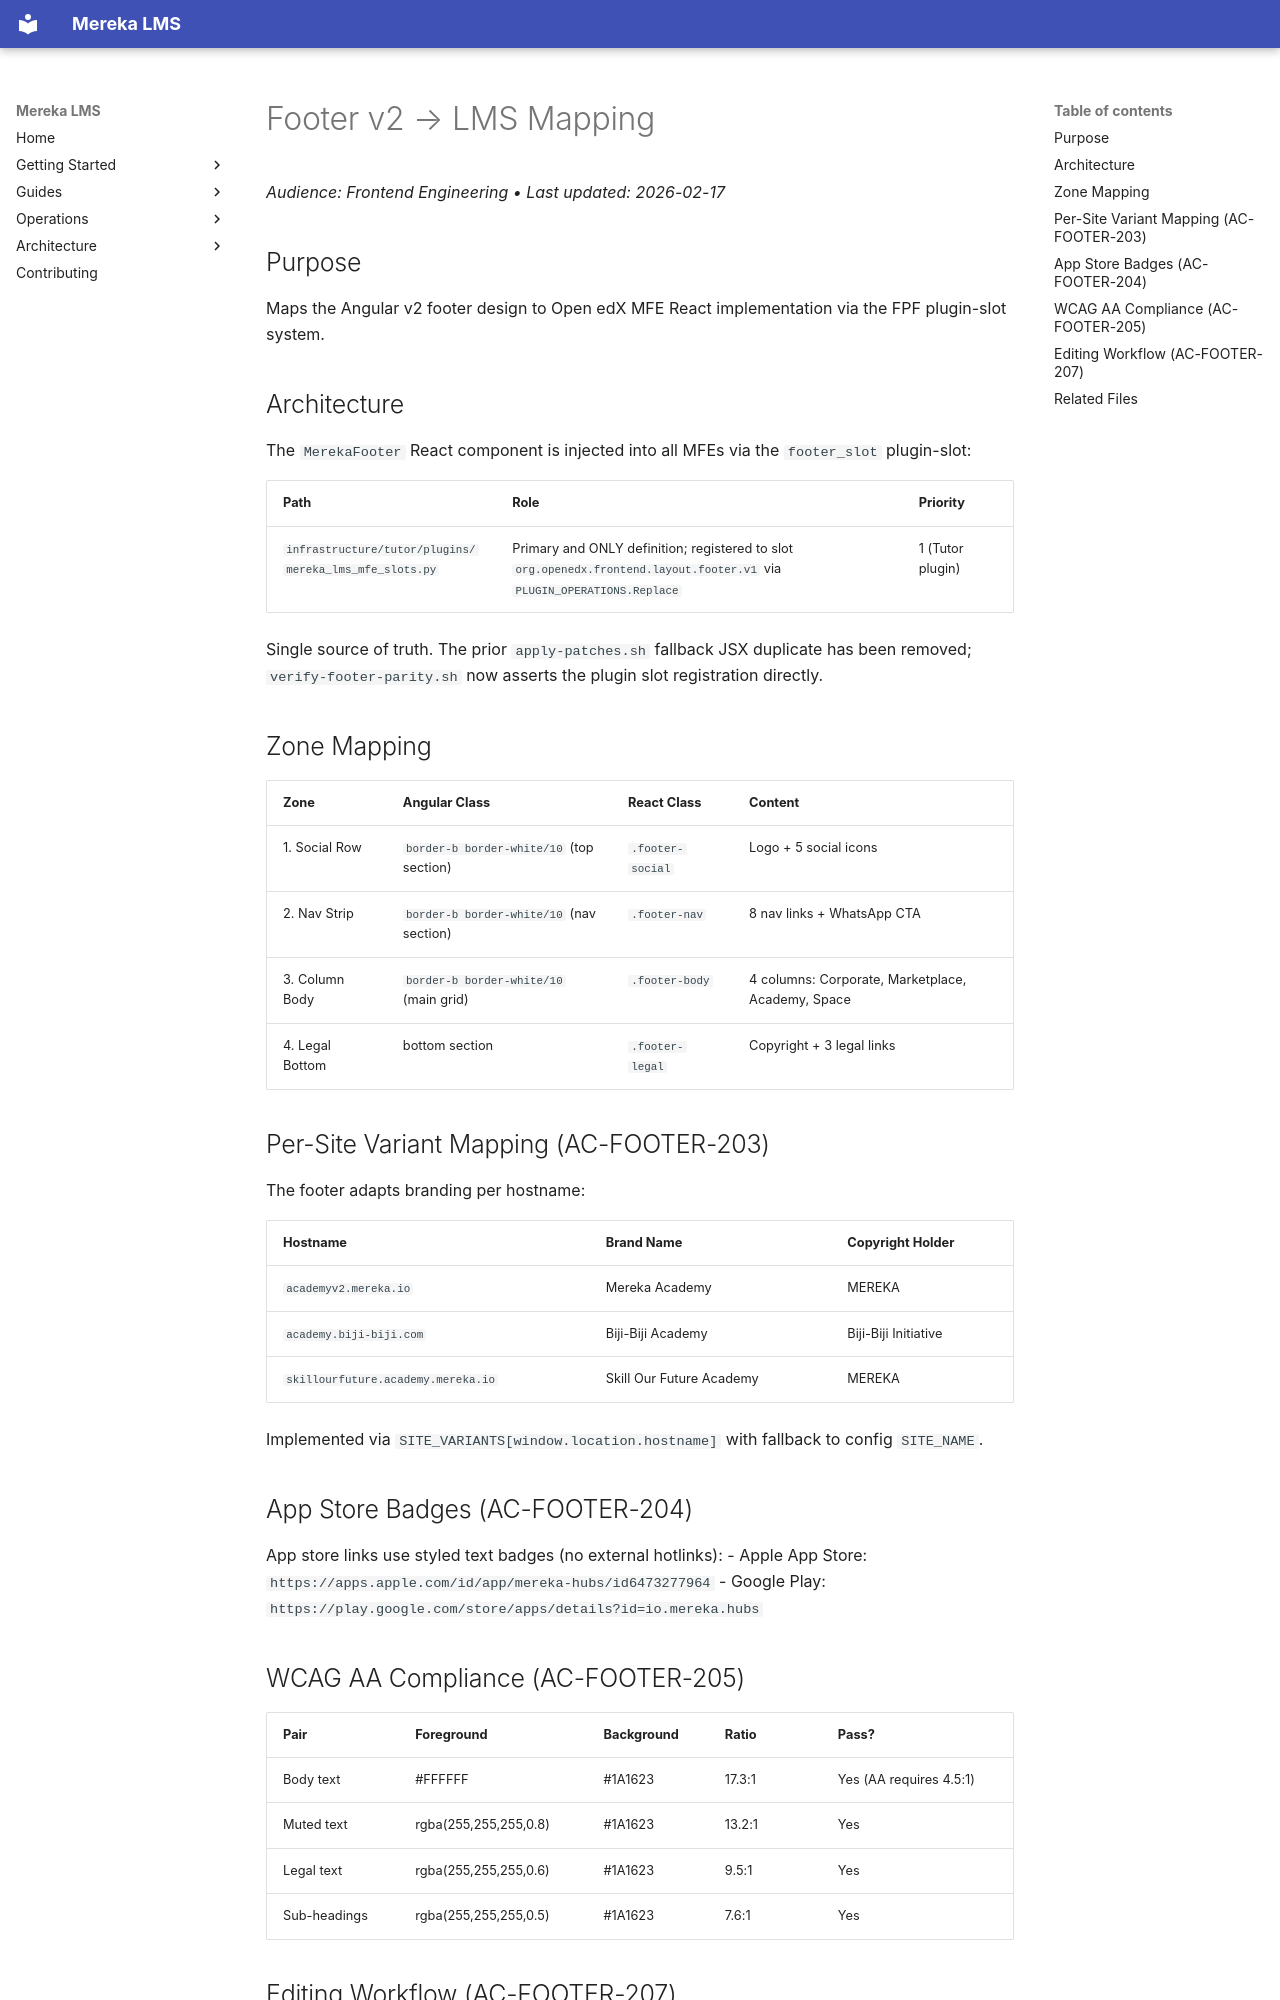

repository: lifeofgurpreet/mereka-lms-prototype · page: reference/architecture/FOOTER_V2_TO_LMS_MAPPING/index.html · generator: mkdocs

# Footer v2 → LMS Mapping

_Audience: Frontend Engineering • Last updated: 2026-02-17_

## Purpose

Maps the Angular v2 footer design to Open edX MFE React implementation via the FPF plugin-slot system.

## Architecture

The `MerekaFooter` React component is injected into all MFEs via the `footer_slot` plugin-slot:

| Path | Role | Priority |
|------|------|----------|
| `infrastructure/tutor/plugins/mereka_lms_mfe_slots.py` | Primary and ONLY definition; registered to slot `org.openedx.frontend.layout.footer.v1` via `PLUGIN_OPERATIONS.Replace` | 1 (Tutor plugin) |

Single source of truth. The prior `apply-patches.sh` fallback JSX
duplicate has been removed; `verify-footer-parity.sh` now asserts the
plugin slot registration directly.

## Zone Mapping

| Zone | Angular Class | React Class | Content |
|------|--------------|-------------|---------|
| 1. Social Row | `border-b border-white/10` (top section) | `.footer-social` | Logo + 5 social icons |
| 2. Nav Strip | `border-b border-white/10` (nav section) | `.footer-nav` | 8 nav links + WhatsApp CTA |
| 3. Column Body | `border-b border-white/10` (main grid) | `.footer-body` | 4 columns: Corporate, Marketplace, Academy, Space |
| 4. Legal Bottom | bottom section | `.footer-legal` | Copyright + 3 legal links |

## Per-Site Variant Mapping (AC-FOOTER-203)

The footer adapts branding per hostname:

| Hostname | Brand Name | Copyright Holder |
|----------|-----------|-----------------|
| `academyv2.mereka.io` | Mereka Academy | MEREKA |
| `academy.biji-biji.com` | Biji-Biji Academy | Biji-Biji Initiative |
| `skillourfuture.academy.mereka.io` | Skill Our Future Academy | MEREKA |

Implemented via `SITE_VARIANTS[window.location.hostname]` with fallback to config `SITE_NAME`.

## App Store Badges (AC-FOOTER-204)

App store links use styled text badges (no external hotlinks):
- Apple App Store: `https://apps.apple.com/id/app/mereka-hubs/id6473277964`
- Google Play: `https://play.google.com/store/apps/details?id=io.mereka.hubs`

## WCAG AA Compliance (AC-FOOTER-205)

| Pair | Foreground | Background | Ratio | Pass? |
|------|-----------|------------|-------|-------|
| Body text | #FFFFFF | #1A1623 | 17.3:1 | Yes (AA requires 4.5:1) |
| Muted text | rgba(255,255,255,0.8) | #1A1623 | 13.2:1 | Yes |
| Legal text | rgba(255,255,255,0.6) | #1A1623 | 9.5:1 | Yes |
| Sub-headings | rgba(255,255,255,0.5) | #1A1623 | 7.6:1 | Yes |
